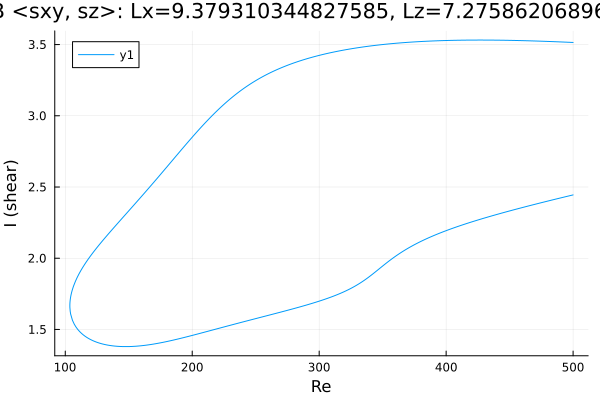

The table this chart was drawn from, first rows:
Re, shear
500.0, 3.514
499, 3.515
497.5, 3.515
496.1, 3.516
494.7, 3.517
493.3, 3.517
491.9, 3.518
490.5, 3.518
489.1, 3.519
487.6, 3.519
486.2, 3.52
484.8, 3.52
483.4, 3.521
482, 3.521
480.6, 3.522
479.2, 3.522
477.7, 3.523
476.3, 3.523
474.9, 3.523
473.5, 3.524
472.1, 3.524
470.7, 3.525
469.3, 3.525
469.3, 3.525
467.8, 3.525
466.4, 3.526
465, 3.526
463.6, 3.527
462.2, 3.527
460.8, 3.527
459.4, 3.528
457.9, 3.528
456.5, 3.528
455.1, 3.528
453.7, 3.529
452.3, 3.529
450.9, 3.529
449.5, 3.529
448, 3.53
446.6, 3.53
445.2, 3.53
443.8, 3.53
442.4, 3.53
441, 3.531
439.6, 3.531
438.1, 3.531
436.7, 3.531
435.3, 3.531
433.9, 3.531
432.5, 3.531
431.1, 3.531
430.4, 3.531
429, 3.531
427.6, 3.531
426.2, 3.531
424.8, 3.531
423.3, 3.531
421.9, 3.531
420.5, 3.531
419.1, 3.531
... 567 more rows
